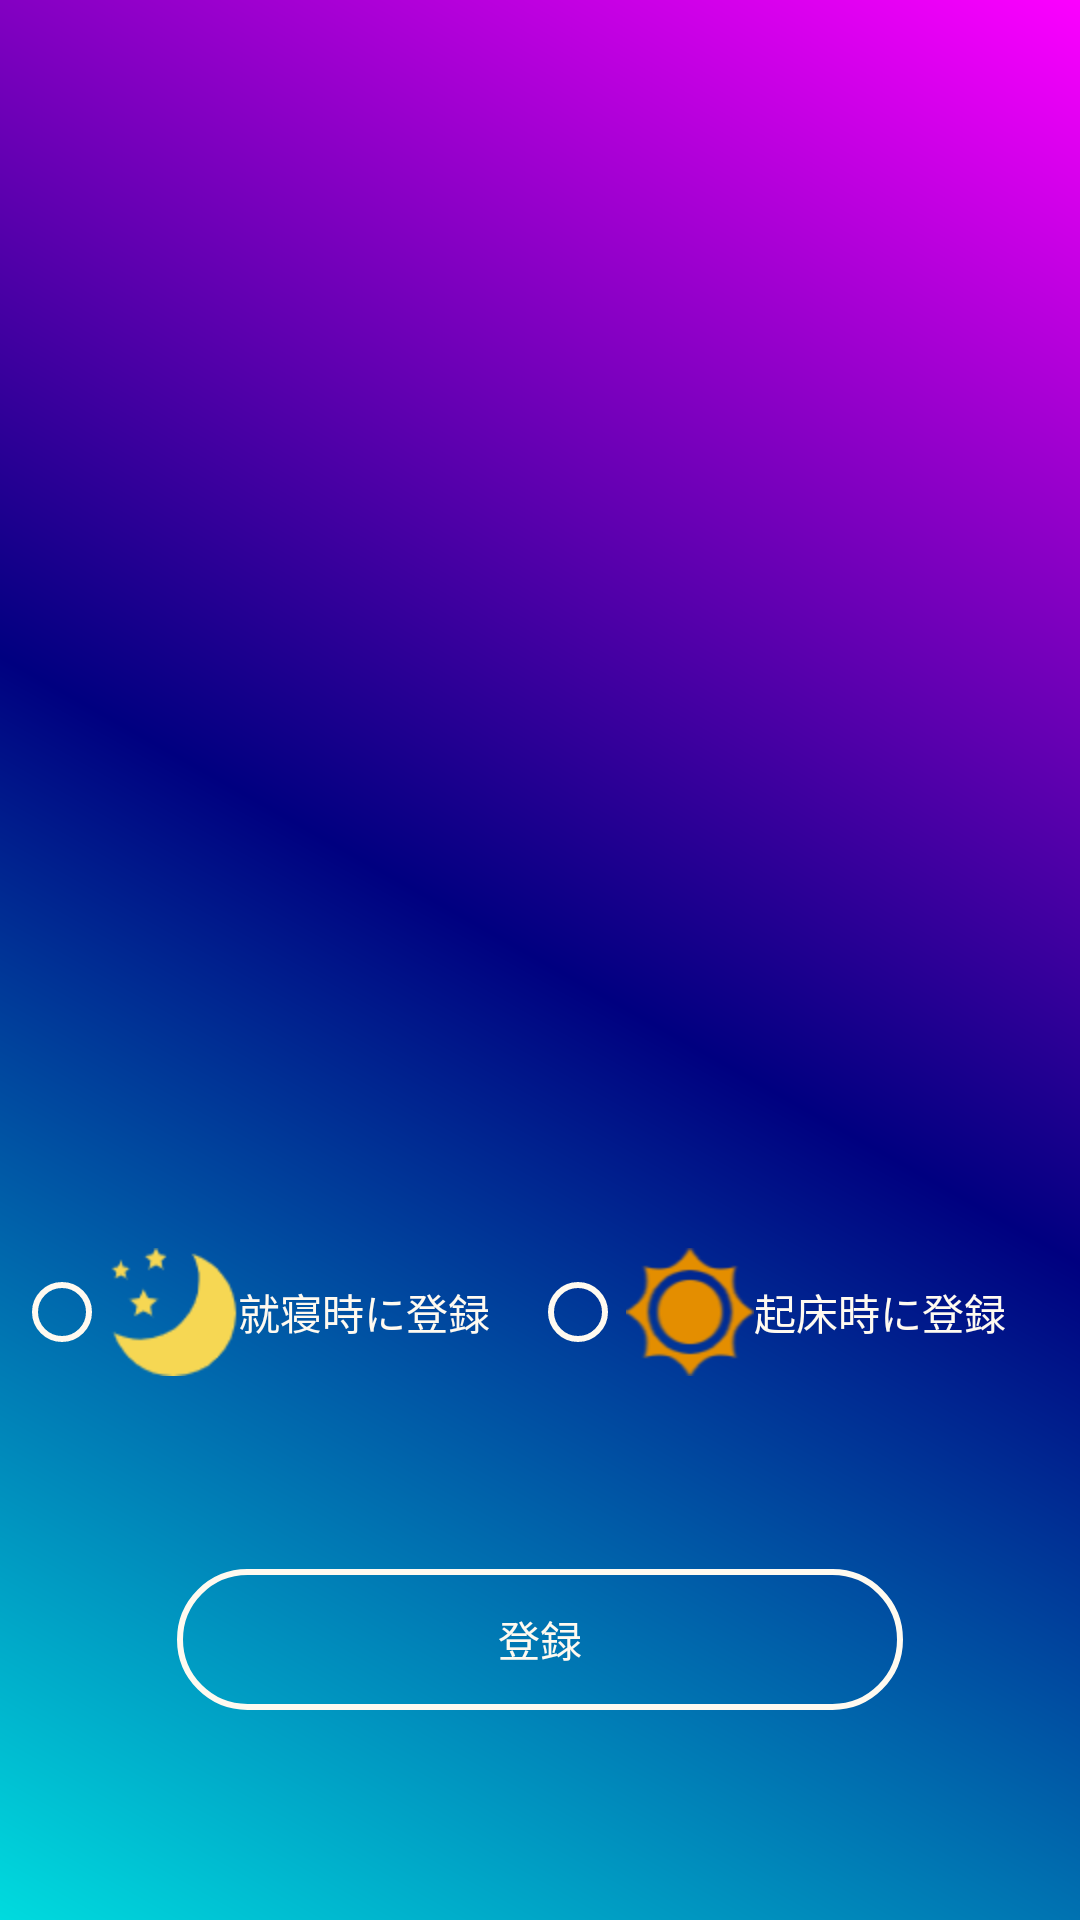

Layout XML and referenced resources for this Android screen:
<!-- AndroidManifest.xml: application theme AppTheme -->
<!-- res/layout/activity_music_down_load.xml -->
<?xml version="1.0" encoding="utf-8"?>
<androidx.constraintlayout.widget.ConstraintLayout xmlns:android="http://schemas.android.com/apk/res/android"
        xmlns:app="http://schemas.android.com/apk/res-auto"
        xmlns:tools="http://schemas.android.com/tools"
        android:layout_width="match_parent"
        android:layout_height="match_parent"
        android:background="@drawable/gradtion"
        tools:context=".MusicDownLoadActivity">
    <ListView
            android:id="@+id/listView"
            android:layout_width="0dp"
            android:layout_height="384dp"
            app:layout_constraintEnd_toEndOf="parent"
            app:layout_constraintHorizontal_bias="0.0"
            app:layout_constraintStart_toStartOf="parent"
            app:layout_constraintTop_toTopOf="parent" />
    <RadioGroup
            android:id="@+id/selectRadio"
            android:layout_width="351dp"
            android:layout_height="43dp"
            android:layout_marginTop="32dp"
            android:orientation="horizontal"
            app:layout_constraintEnd_toEndOf="parent"
            app:layout_constraintStart_toStartOf="parent"
            app:layout_constraintTop_toBottomOf="@+id/listView">

        <RadioButton
                android:id="@+id/sleepbutton"
                android:layout_width="172dp"
                android:layout_height="wrap_content"
                android:buttonTint="#fffaf0"
                android:drawableLeft="@mipmap/moon"
                android:text="就寝時に登録"
                android:textColor="#fffaf0" />
      
        <RadioButton
                android:id="@+id/morningbutton"
                android:layout_width="172dp"
                android:layout_height="wrap_content"
                android:buttonTint="#fffaf0"
                android:drawableLeft="@mipmap/sun"
                android:text="起床時に登録"
                android:textColor="#fffaf0" />

    </RadioGroup>
    <Button
            android:id="@+id/insertButton"
            android:layout_width="242dp"
            android:layout_height="47dp"
            android:layout_marginTop="64dp"
            android:background="@drawable/radius"
            android:text="登録"
            android:textColor="#fffaf0"
            app:layout_constraintEnd_toEndOf="parent"
            app:layout_constraintStart_toStartOf="parent"
            app:layout_constraintTop_toBottomOf="@+id/selectRadio" />
</androidx.constraintlayout.widget.ConstraintLayout>
<!-- resources referenced by this layout -->
<resources>
  <!-- drawable gradtion (drawable) -->
  <?xml version="1.0" encoding="utf-8"?>
  <shape
      xmlns:android="http://schemas.android.com/apk/res/android"
      android:shape="rectangle"
      >
  
      <gradient
          android:angle="45"
          android:startColor="#00dbde"
          android:centerColor="#000080"
          android:endColor="#fc00ff"
          />
  
  
  </shape>
  <!-- drawable radius (drawable) -->
  <?xml version="1.0" encoding="utf-8"?>
  <selector xmlns:android="http://schemas.android.com/apk/res/android">
      <item>
          <shape android:shape="rectangle">
              <corners
                      android:topRightRadius="30dp"
                      android:bottomRightRadius="30dp"
                      android:bottomLeftRadius="30dp"
                      android:topLeftRadius="30dp"
                      />
              <solid
                      android:color="#00000000"
  
                      />
              <stroke
                  android:width="2dp"
                  android:color="#fffaf0" />
  
          </shape>
      </item>
  </selector>
  <!-- mipmap moon: png bitmap (mipmap-hdpi, 2378 bytes) -->
  <!-- mipmap sun: png bitmap (mipmap-hdpi, 2251 bytes) -->
  <style name="AppTheme" parent="Theme.AppCompat.Light.DarkActionBar">
          
          <item name="colorPrimary">@color/colorPrimary</item>
          <item name="colorPrimaryDark">@color/colorPrimaryDark</item>
          <item name="colorAccent">@color/colorAccent</item>
      </style>
  <!-- not gathered from this repository: default colours our renderer supplied (Android Studio template values) -->
  <color name="colorPrimary">#FF6200EE</color>
  <color name="colorPrimaryDark">#FF3700B3</color>
  <color name="colorAccent">#FF03DAC5</color>
</resources>
